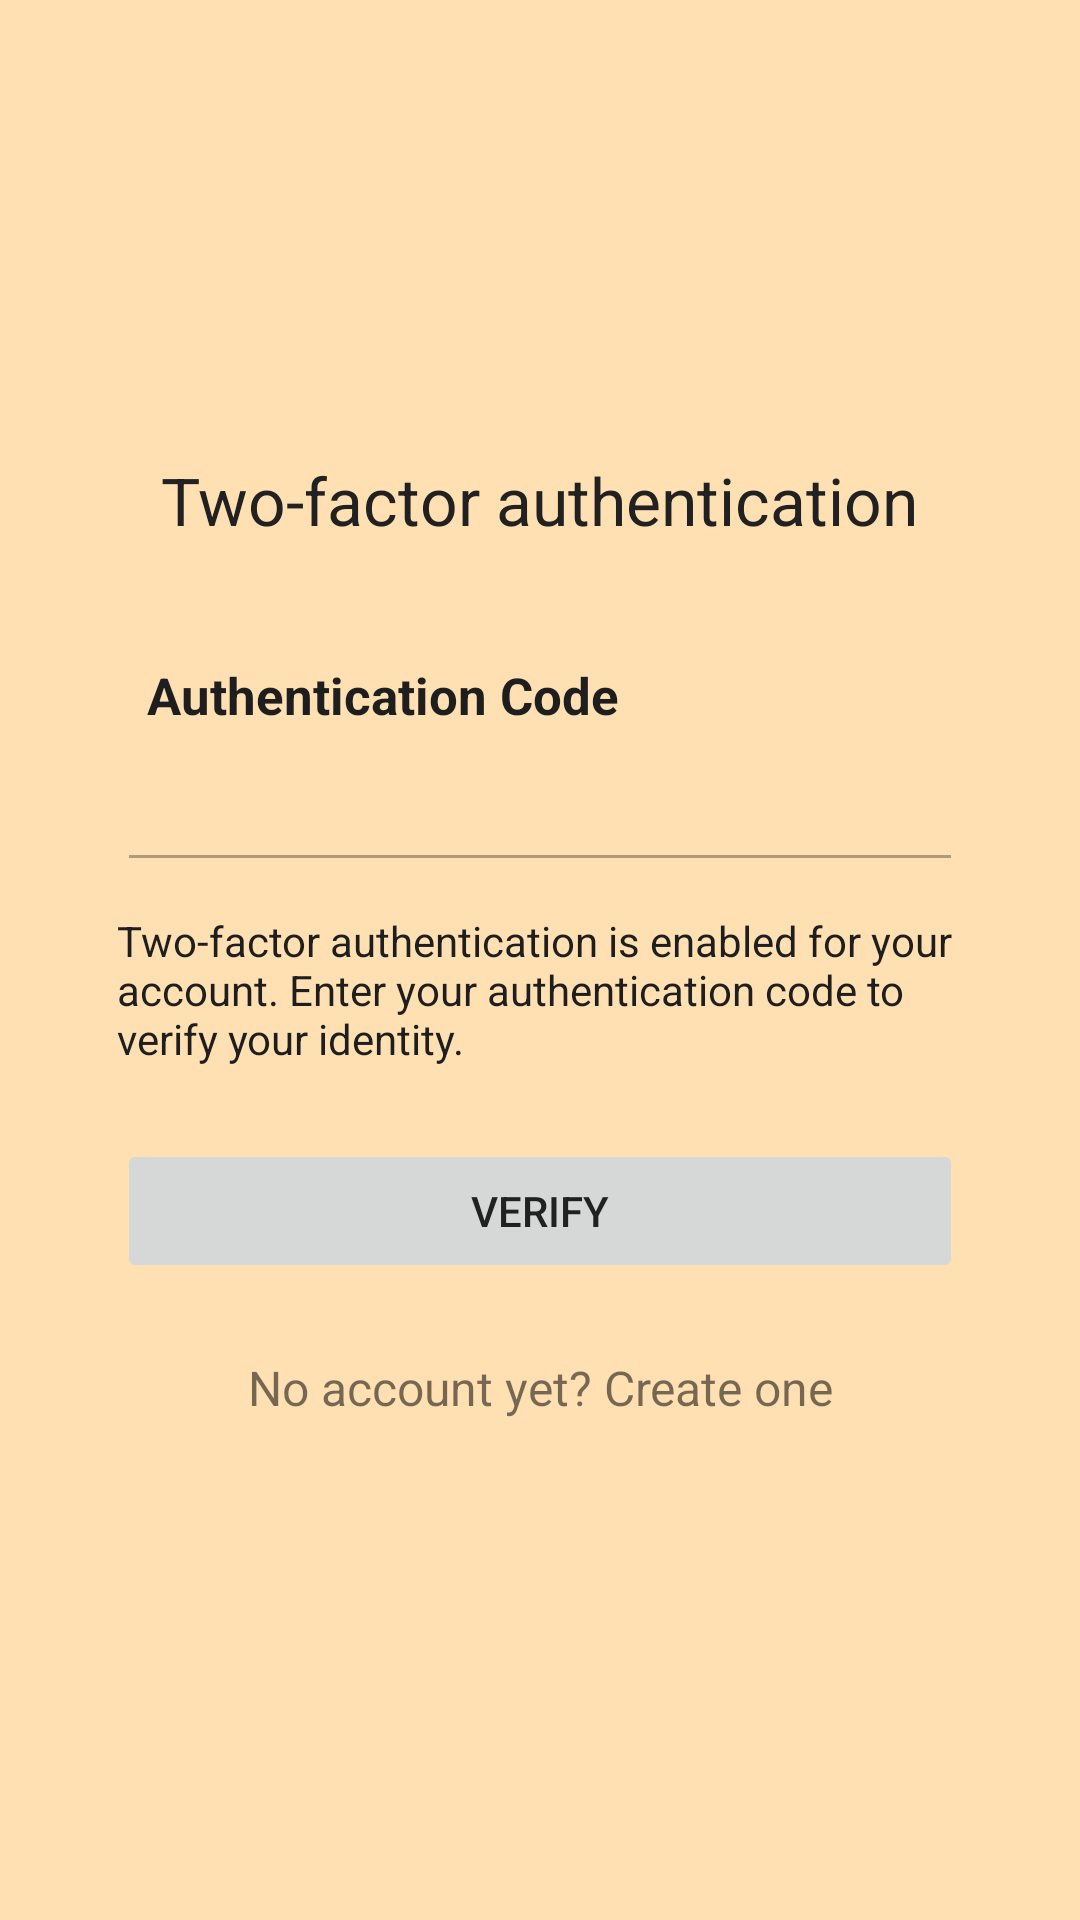

Layout XML and referenced resources for this Android screen:
<!-- AndroidManifest.xml: application theme Theme.GitHub -->
<!-- res/layout/login_two_factor_auth.xml -->
<?xml version="1.0" encoding="utf-8"?>
<LinearLayout xmlns:android="http://schemas.android.com/apk/res/android"
    android:layout_width="match_parent"
    android:layout_height="match_parent"
    android:orientation="vertical"
    android:paddingTop="44dp"
    android:paddingLeft="24dp"
    android:paddingRight="24dp">

    

    

    <ImageView android:src="@drawable/logo"
        android:layout_width="wrap_content"
        android:layout_height="72dp"
        android:layout_marginBottom="36dp"
        android:layout_gravity="center_horizontal" />

    <TextView
        android:layout_width="wrap_content"
        android:layout_height="wrap_content"
        android:layout_marginBottom="24dp"
        android:textAppearance="?android:attr/textAppearanceLarge"
        android:text="Two-factor authentication"
        android:id="@+id/textView"
        android:layout_gravity="center_horizontal"/>

    <LinearLayout
        android:layout_width="match_parent"
        android:layout_height="wrap_content"
        android:orientation="vertical"
        android:paddingBottom="10dp"
        android:paddingLeft="15dp"
        android:paddingRight="15dp"
        android:paddingTop="5dp" >

        <TextView
            style="@style/HeaderTitleText"
            android:paddingTop="10dp"
            android:text="@string/enter_otp_code_title" />

        <EditText
            android:id="@+id/et_otp_code"
            style="@style/LoginEditText"
            android:layout_marginTop="5dp"
            android:gravity="center"
            android:imeOptions="actionDone"
            android:inputType="number"
            android:maxLength="6" />

        <TextView
            style="@style/SubtitleText"
            android:paddingTop="10dp"
            android:text="@string/enter_otp_code_message"
            android:textColor="@color/text"
            android:layout_gravity="center_horizontal"/>

        <android.support.v7.widget.AppCompatButton
            android:id="@+id/btn_login"
            android:layout_width="fill_parent"
            android:layout_height="wrap_content"
            android:layout_marginTop="24dp"
            android:layout_marginBottom="24dp"
            android:padding="12dp"
            android:enabled="false"
            android:text="@string/verify"/>

        <TextView android:id="@+id/tv_signup"
            android:layout_width="fill_parent"
            android:layout_height="wrap_content"
            android:layout_marginBottom="24dp"
            android:text="No account yet? Create one"
            android:gravity="center"
            android:textSize="16dip"/>

    </LinearLayout>

</LinearLayout>
<!-- resources referenced by this layout -->
<resources>
  <color name="sign_up_text">#666666</color>
  <color name="sign_up_text_link">#3797C7</color>
  <color name="text">#1E1E1E</color>
  <string name="enter_otp_code_message">Two-factor authentication is enabled for your account. Enter your authentication code to verify your identity.</string>
  <string name="enter_otp_code_title">Authentication Code</string>
  <string name="verify">Verify</string>
  <style name="HeaderTitleText" parent="TitleText">
          <item name="android:layout_width">match_parent</item>
          <item name="android:paddingLeft">10dp</item>
          <item name="android:singleLine">true</item>
      </style>
  <style name="LoginEditText" parent="MaterialEditText">
          <item name="android:layout_width">match_parent</item>
          <item name="android:layout_height">wrap_content</item>
          <item name="android:autoText">false</item>
          <item name="android:capitalize">none</item>
          <item name="android:scrollHorizontally">true</item>
          <item name="android:singleLine">true</item>
          <item name="android:textSize">20sp</item>
          <item name="android:textCursorDrawable">@null</item>
      </style>
  <style name="SubtitleText">
          <item name="android:textSize">14sp</item>
          <item name="android:textColor">@color/text_light</item>
          <item name="android:layout_height">wrap_content</item>
          <item name="android:layout_width">wrap_content</item>
      </style>
  <style name="Toolbar" parent="Widget.AppCompat.Toolbar">
          <item name="android:layout_width">match_parent</item>
          <item name="android:layout_height">wrap_content</item>
          <item name="android:background">?attr/colorPrimary</item>
          <item name="theme">@style/ThemeOverlay.AppCompat.Dark.ActionBar</item>
      </style>
  <style name="Theme.GitHub" parent="@style/Theme.ForkHub.Base" />
  <style name="TitleText">
          <item name="android:textSize">17sp</item>
          <item name="android:paddingBottom">2dp</item>
          <item name="android:textStyle">bold</item>
          <item name="android:textColor">@color/text</item>
          <item name="android:layout_height">wrap_content</item>
          <item name="android:layout_width">wrap_content</item>
      </style>
  <style name="MaterialEditText" parent="Global">
          <item name="android:textColor">@color/text</item>
          <item name="android:textCursorDrawable">@drawable/edit_text_cursor</item>
          <item name="android:textSize">14sp</item>
      </style>
  <color name="text_light">#AEAEAE</color>
  <style name="Theme.ForkHub.Base" parent="@style/Theme.AppCompat.Light.NoActionBar">
          <item name="colorPrimary">@color/primary</item>
          <item name="colorPrimaryDark">@color/primary_dark</item>
          <item name="colorAccent">@color/accent</item>
  
          <item name="android:textColorPrimary">@color/primary_text</item>
          <item name="android:textColorSecondary">@color/secondary_text</item>
  
          <item name="colorControlNormal">#50000000</item>
  
          <item name="popupTheme">@style/ThemeOverlay.AppCompat.Light</item>
          <item name="panelBackground">@color/primary_dark</item>
  
          <item name="android:colorBackground">@color/primary_dark</item>
  
          <item name="android:windowBackground">@color/background</item>
  
          <item name="clickableBackground">@drawable/list_item_background</item>
      </style>
  <style name="Global">
          <item name="android:layout_height">wrap_content</item>
          <item name="android:layout_width">wrap_content</item>
      </style>
  <color name="primary">#FF9800</color>
  <color name="primary_dark">#F57C00</color>
  <color name="accent">#795548</color>
  <color name="primary_text">#212121</color>
  <color name="secondary_text">#727272</color>
  <color name="background">#FFE0B2</color>
</resources>
